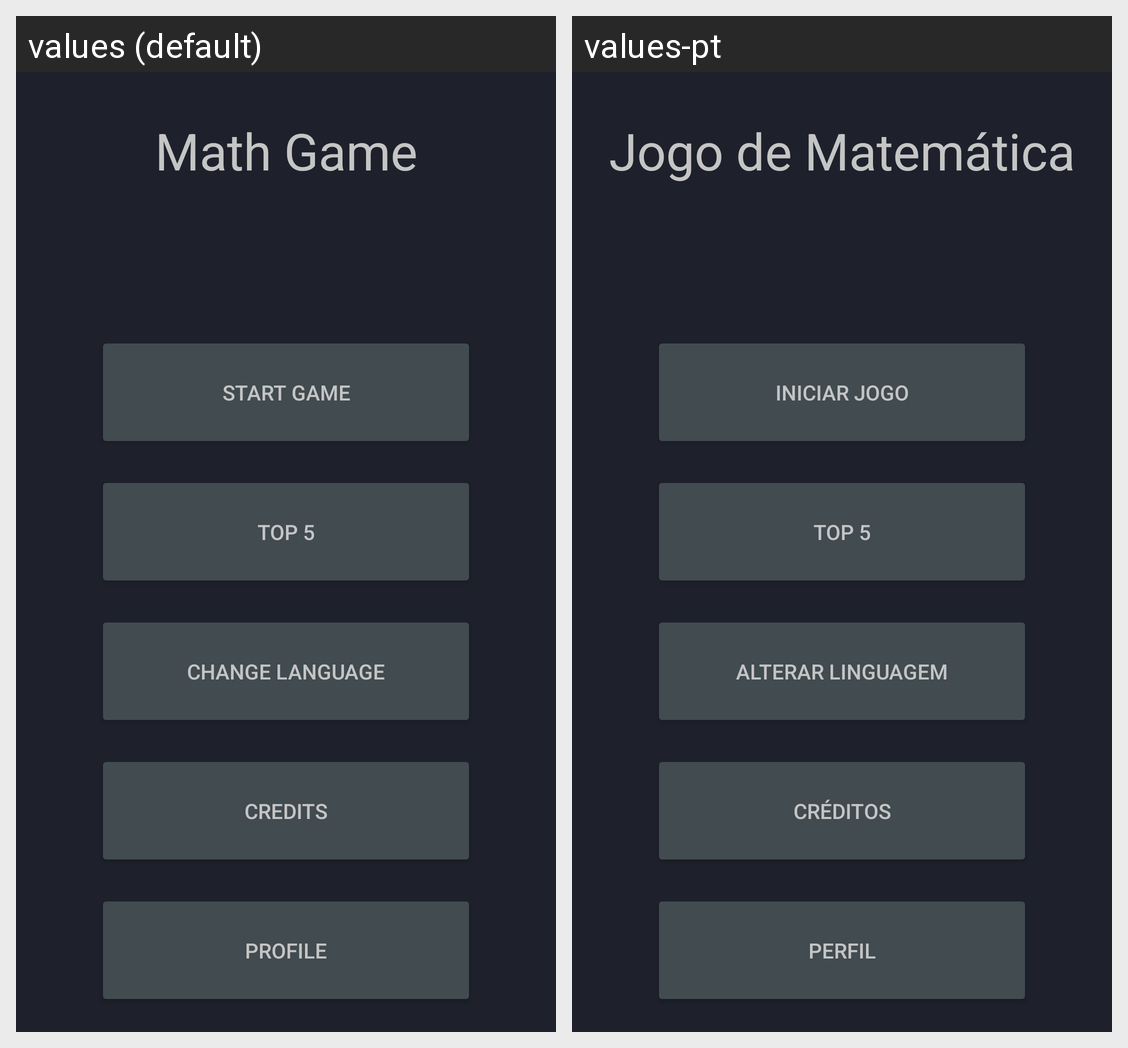

For this localized Android screen grid, give each drawn string resource with its value in every locale shown.
Android screen res/layout/activity_main.xml rendered under 2 locales, left to right: values (default), values-pt. Device: Nexus 5 (rendered at 1080×1920; each locale shown at half size, 540×960, under a caption strip naming it); theme Theme.AM_TP.
Strings drawn on this screen, with the default value and each locale's value (text and hints the layout hard-codes, and strings that could not be matched under every locale, appear in the picture but are not listed):

start_game
  values: Start Game
  values-pt: Iniciar Jogo

credits
  values: Credits
  values-pt: Créditos

change_language
  values: Change Language
  values-pt: Alterar Linguagem

top_5
  values: Top 5
  values-pt: Top 5

profile
  values: Profile
  values-pt: Perfil

math_game
  values: Math Game
  values-pt: Jogo de Matemática
